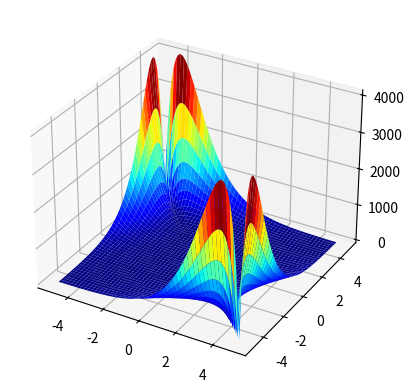

This figure's Python source:
import numpy as np
import matplotlib.pyplot as plt
from mpl_toolkits.mplot3d import Axes3D

# configuration
start = -5
stop = 5
num = 1000

# image
# X = np.linspace(start, stop, num)
# Y = np.linspace(start, stop, num)
# tmp = np.meshgrid(X,Y)

# tmp1 = np.abs(tmp[0]+tmp[1])/2
# tmp2 = np.exp(np.abs(tmp[0]-tmp[1]))
# Z = tmp1 * tmp2

# plt.figure()
# plt.imshow(Z, cmap=plt.get_cmap('hot'))
# plt.colorbar()
# plt.show(block = False)


# 3D plot
X = np.outer(np.linspace(start, stop, num), np.ones(num))
Y = X.copy().T
tmp1 = np.abs(X + Y)/2
tmp2 = np.exp(np.abs(X-Y))
Z = tmp1 * tmp2

plt.figure()
ax = plt.axes(projection='3d')
ax.plot_surface(X,Y,Z, cmap = plt.cm.jet)
plt.show(block = False)
